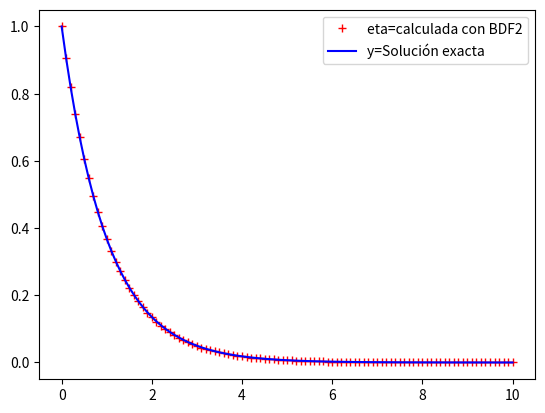

Python code for this plot:
"""
Método BDF2-Newton
"""

from __future__ import division
import numpy as np
import matplotlib.pyplot as plt

# Funciones dadas
def f(t,y):
    return -y

def dfy(t,y):
    return -1

def yex(t):
    return np.exp(-t)

# Metodo de Newton
def met_newton_BDF2(f,dfy,etak,tk,etak1,tk1,h,M,tol):
    eta = etak
    
    def F(eta):
        return eta-(4/3)*etak+(1/3)*etak1-(2/3)*h*f(tk,eta)
    
    def dF(eta):
        return 1 - (2/3)*h*dfy(tk,eta)

    err = tol + 1
    nit = 0

    while err > tol and nit < M:
        nit += 1
        diff = F(eta)/dF(eta)
        eta -= diff
        err = abs(diff)

    if nit >= M:
        print('El metodo no converge a la tolerancia deseada y se alcanza el numero maximo de iteraciones.')
    
    return eta

# Metodo de Euler implicito
def BDF2_Newton(f,dfy,yex,t0,y0,T,n):
    h = T/n
    t = np.linspace(t0,t0+T,n+1)
    eta = np.zeros_like(t)
    
    eta[0] = y0
    
    k1 = eta[0]+0.5*h*f(t[0],eta[0])
    eta[1] = eta[0]+h*f(t[0]+0.5*h,k1)

    for j in range(1,len(t)-1):
        eta[j+1] = met_newton_BDF2(f,dfy,eta[j],t[j+1],eta[j-1],t[j-1],h,100,1e-8)

    ye = np.vectorize(yex)(t)  # Uso de np.vectorize para evaluar yex en un array

    error = np.max(np.abs(eta-ye))
    
    w = np.linspace(t0,t0+T,100)
    we = yex(w)

    plt.plot(t, eta, '+r', label='eta=calculada con BDF2')
    plt.plot(w, we, 'b', label='y=Solución exacta')
    plt.legend()
    plt.show()

    return t, eta, error, h

[t,eta,error,h] = BDF2_Newton(f,dfy,yex,0,1,10,100)
print(error)
